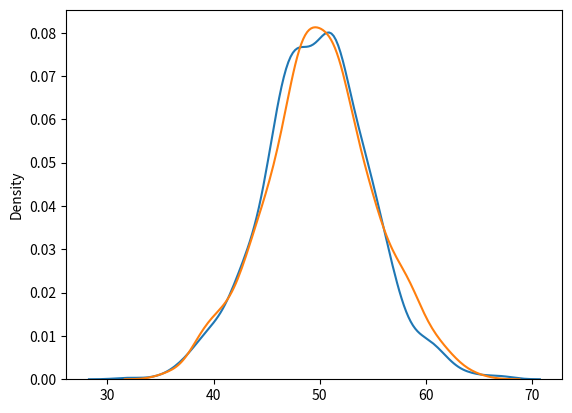

The script that saved this image:
from numpy import random
import numpy as np
import matplotlib.pyplot as plt
import seaborn as sns

def main():
    arr_bin = random.binomial(n=100, p=0.5, size=1000)
    arr_normal = random.normal(loc=50, scale=5, size=1000)


    sns.distplot(arr_bin, hist=False, label='binomial')
    sns.distplot(arr_normal, hist=False, label='normal')

    plt.show()



if __name__ == '__main__':
    main()